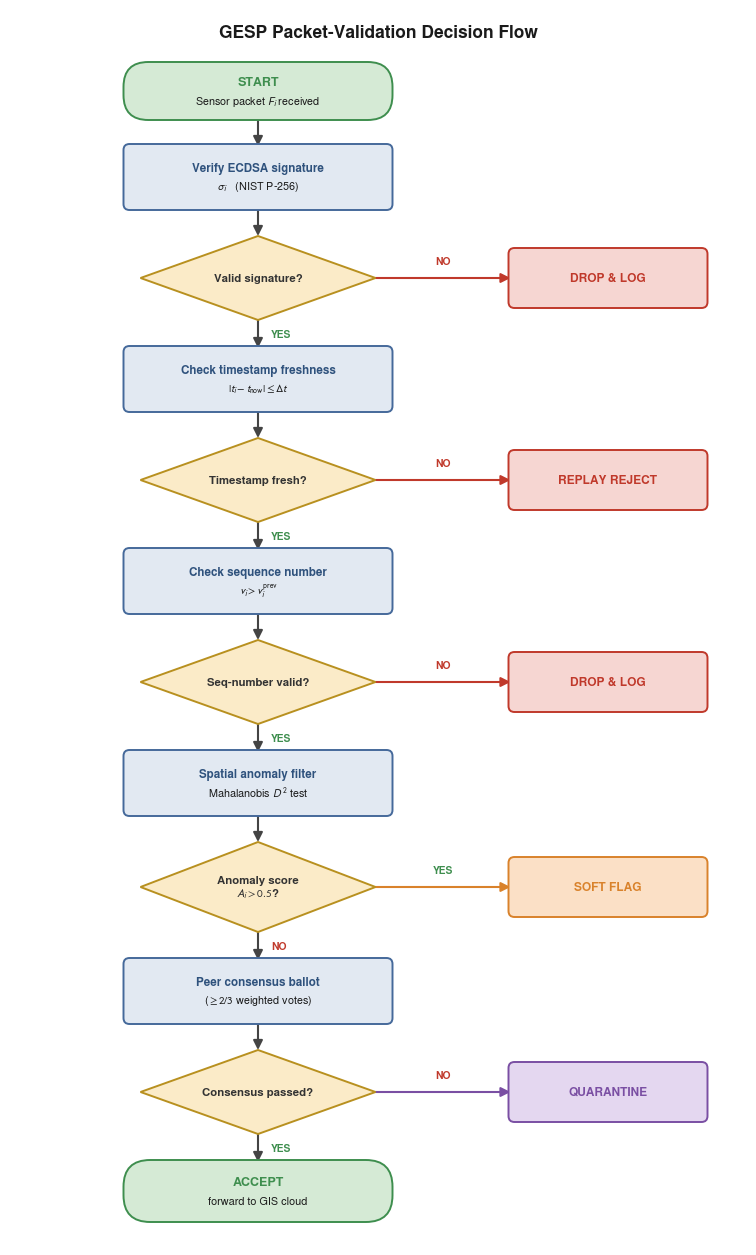

This chart was generated by the following Python code:
import os, sys
import matplotlib
matplotlib.use("Agg")
import matplotlib.pyplot as plt
from matplotlib.patches import FancyBboxPatch, FancyArrowPatch, Polygon

plt.rcParams.update({
    "font.family": "sans-serif",
    "font.sans-serif": ["Nimbus Sans", "Helvetica", "Arial"],
    "mathtext.fontset": "stixsans",
    "pdf.fonttype": 42, "ps.fonttype": 42,
    "savefig.bbox": "tight", "savefig.pad_inches": 0.03,
})

C_START = dict(fill="#D5EAD5", edge="#3E8E4E")
C_PROC  = dict(fill="#E2E9F2", edge="#45699A")
C_DEC   = dict(fill="#FBEBC8", edge="#B8901F")
C_DROP  = dict(fill="#F6D6D2", edge="#C0392B")
C_FLAG  = dict(fill="#FBE0C6", edge="#D9822B")
C_QUAR  = dict(fill="#E4D7F0", edge="#7A4FA3")
TCOL = {"drop": C_DROP, "flag": C_FLAG, "quar": C_QUAR}
YES_C, NO_C = "#3E8E4E", "#C0392B"

spine = [
 dict(kind="start", head="START", body=[r"Sensor packet $F_i$ received"], h=0.54),
 dict(kind="proc",  head="Verify ECDSA signature", body=[r"$\sigma_i$   (NIST P-256)"], h=0.62),
 dict(kind="dec",   head="Valid signature?", body=[], h=0.84,
      down="YES", right="NO", term="DROP & LOG", tc="drop"),
 dict(kind="proc",  head="Check timestamp freshness",
      body=[r"$|t_i - t_{\mathrm{now}}| \leq \Delta t$"], h=0.62),
 dict(kind="dec",   head="Timestamp fresh?", body=[], h=0.84,
      down="YES", right="NO", term="REPLAY REJECT", tc="drop"),
 dict(kind="proc",  head="Check sequence number",
      body=[r"$v_i > v_i^{\mathrm{prev}}$"], h=0.62),
 dict(kind="dec",   head="Seq-number valid?", body=[], h=0.84,
      down="YES", right="NO", term="DROP & LOG", tc="drop"),
 dict(kind="proc",  head="Spatial anomaly filter",
      body=[r"Mahalanobis $D^2$ test"], h=0.62),
 dict(kind="dec",   head="Anomaly score", body=[r"$A_i > 0.5$?"], h=0.90,
      down="NO", right="YES", term="SOFT FLAG", tc="flag"),
 dict(kind="proc",  head="Peer consensus ballot",
      body=[r"($\geq 2/3$ weighted votes)"], h=0.62),
 dict(kind="dec",   head="Consensus passed?", body=[], h=0.84,
      down="YES", right="NO", term="QUARANTINE", tc="quar"),
 dict(kind="term",  head="ACCEPT", body=["forward to GIS cloud"], h=0.58),
]

XS, XT = 2.55, 6.05
PROC_W, DEC_W, SE_W, TERM_W = 2.65, 2.35, 2.65, 1.95
GAP, TOP_M, BOT_M = 0.28, 0.62, 0.32
W_IN = 7.5

def lh(fs): return fs * 1.16 / 72.0
total = sum(e["h"] for e in spine) + (len(spine)-1)*GAP
H_IN = total + TOP_M + BOT_M

cur = H_IN - TOP_M
for e in spine:
    e["cy"] = cur - e["h"]/2
    cur -= (e["h"] + GAP)

fig = plt.figure(figsize=(W_IN, H_IN))
ax = fig.add_axes([0, 0, 1, 1]); ax.set_xlim(0, W_IN); ax.set_ylim(0, H_IN); ax.axis("off")

def draw_box(cx, cy, w, h, header, body, fill, edge, hfs=8.4, bfs=7.8,
             gap_hd=0.05, stadium=False, hcolor=None):
    rs = h*0.46 if stadium else 0.06
    ax.add_patch(FancyBboxPatch((cx-w/2, cy-h/2), w, h,
        boxstyle=f"round,pad=0.02,rounding_size={rs}",
        linewidth=1.4, edgecolor=edge, facecolor=fill, mutation_aspect=1.0, zorder=4))
    HH, LB = lh(hfs), lh(bfs)
    block_h = HH + (gap_hd + len(body)*LB if body else 0)
    top = cy + block_h/2
    ax.text(cx, top - HH/2, header, ha="center", va="center", fontsize=hfs,
            fontweight="bold", color=hcolor or edge, zorder=5)
    y = top - HH - gap_hd
    for line in body:
        ax.text(cx, y - LB/2, line, ha="center", va="center",
                fontsize=bfs, color="#1a1a1a", zorder=5)
        y -= LB

def draw_diamond(cx, cy, w, h, lines, fill, edge, fs=8.2):
    ax.add_patch(Polygon([(cx, cy+h/2), (cx+w/2, cy), (cx, cy-h/2), (cx-w/2, cy)],
        closed=True, linewidth=1.4, edgecolor=edge, facecolor=fill, zorder=4))
    LB = lh(fs); top = cy + (len(lines)*LB)/2
    for i, line in enumerate(lines):
        ax.text(cx, top - LB/2 - i*LB, line, ha="center", va="center",
                fontsize=fs, fontweight="bold", color="#333333", zorder=5)

def varrow(x, y0, y1, color="#444444", lw=1.5, ms=14):
    ax.add_patch(FancyArrowPatch((x, y0), (x, y1), arrowstyle="-|>",
        mutation_scale=ms, linewidth=lw, color=color, shrinkA=0, shrinkB=0, zorder=3))
def harrow(x0, x1, y, color="#444444", lw=1.5, ms=14):
    ax.add_patch(FancyArrowPatch((x0, y), (x1, y), arrowstyle="-|>",
        mutation_scale=ms, linewidth=lw, color=color, shrinkA=0, shrinkB=0, zorder=3))

for e in spine:
    k = e["kind"]
    if k == "dec":
        lines = [e["head"]] + e["body"]
        draw_diamond(XS, e["cy"], DEC_W, e["h"], lines, C_DEC["fill"], C_DEC["edge"])
    elif k == "proc":
        draw_box(XS, e["cy"], PROC_W, e["h"], e["head"], e["body"],
                 C_PROC["fill"], C_PROC["edge"], hcolor="#2f527d")
    else:
        draw_box(XS, e["cy"], SE_W, e["h"], e["head"], e["body"],
                 C_START["fill"], C_START["edge"], stadium=True, hfs=9.0)

for a, b in zip(spine[:-1], spine[1:]):
    y0 = a["cy"] - a["h"]/2
    y1 = b["cy"] + b["h"]/2
    varrow(XS, y0, y1)
    if a["kind"] == "dec":
        col = YES_C if a["down"] == "YES" else NO_C
        ax.text(XS + 0.13, (y0+y1)/2, a["down"], ha="left", va="center",
                fontsize=7.4, fontweight="bold", color=col, zorder=6)

for e in spine:
    if e["kind"] != "dec":
        continue
    col = TCOL[e["tc"]]
    draw_box(XT, e["cy"], TERM_W, 0.56, e["term"], [], col["fill"], col["edge"], hfs=8.6)
    x0 = XS + DEC_W/2
    harrow(x0, XT - TERM_W/2, e["cy"], color=col["edge"])
    lc = YES_C if e["right"] == "YES" else NO_C
    ax.text((x0 + XT - TERM_W/2)/2, e["cy"] + 0.12, e["right"], ha="center",
            va="bottom", fontsize=7.4, fontweight="bold", color=lc, zorder=6)

ax.text(W_IN/2, H_IN - TOP_M/2, "GESP Packet-Validation Decision Flow",
        ha="center", va="center", fontsize=12.5, fontweight="bold", color="#1a1a1a")

outdir = sys.argv[1] if len(sys.argv) > 1 else "."
os.makedirs(outdir, exist_ok=True)
fig.savefig(os.path.join(outdir, "fig2_flowchart.pdf"))
fig.savefig(os.path.join(outdir, "fig2_flowchart.png"), dpi=600)
plt.close(fig)
print(f"wrote fig2_flowchart.png,pdf  (H_IN={H_IN:.2f}) to", os.path.abspath(outdir))
